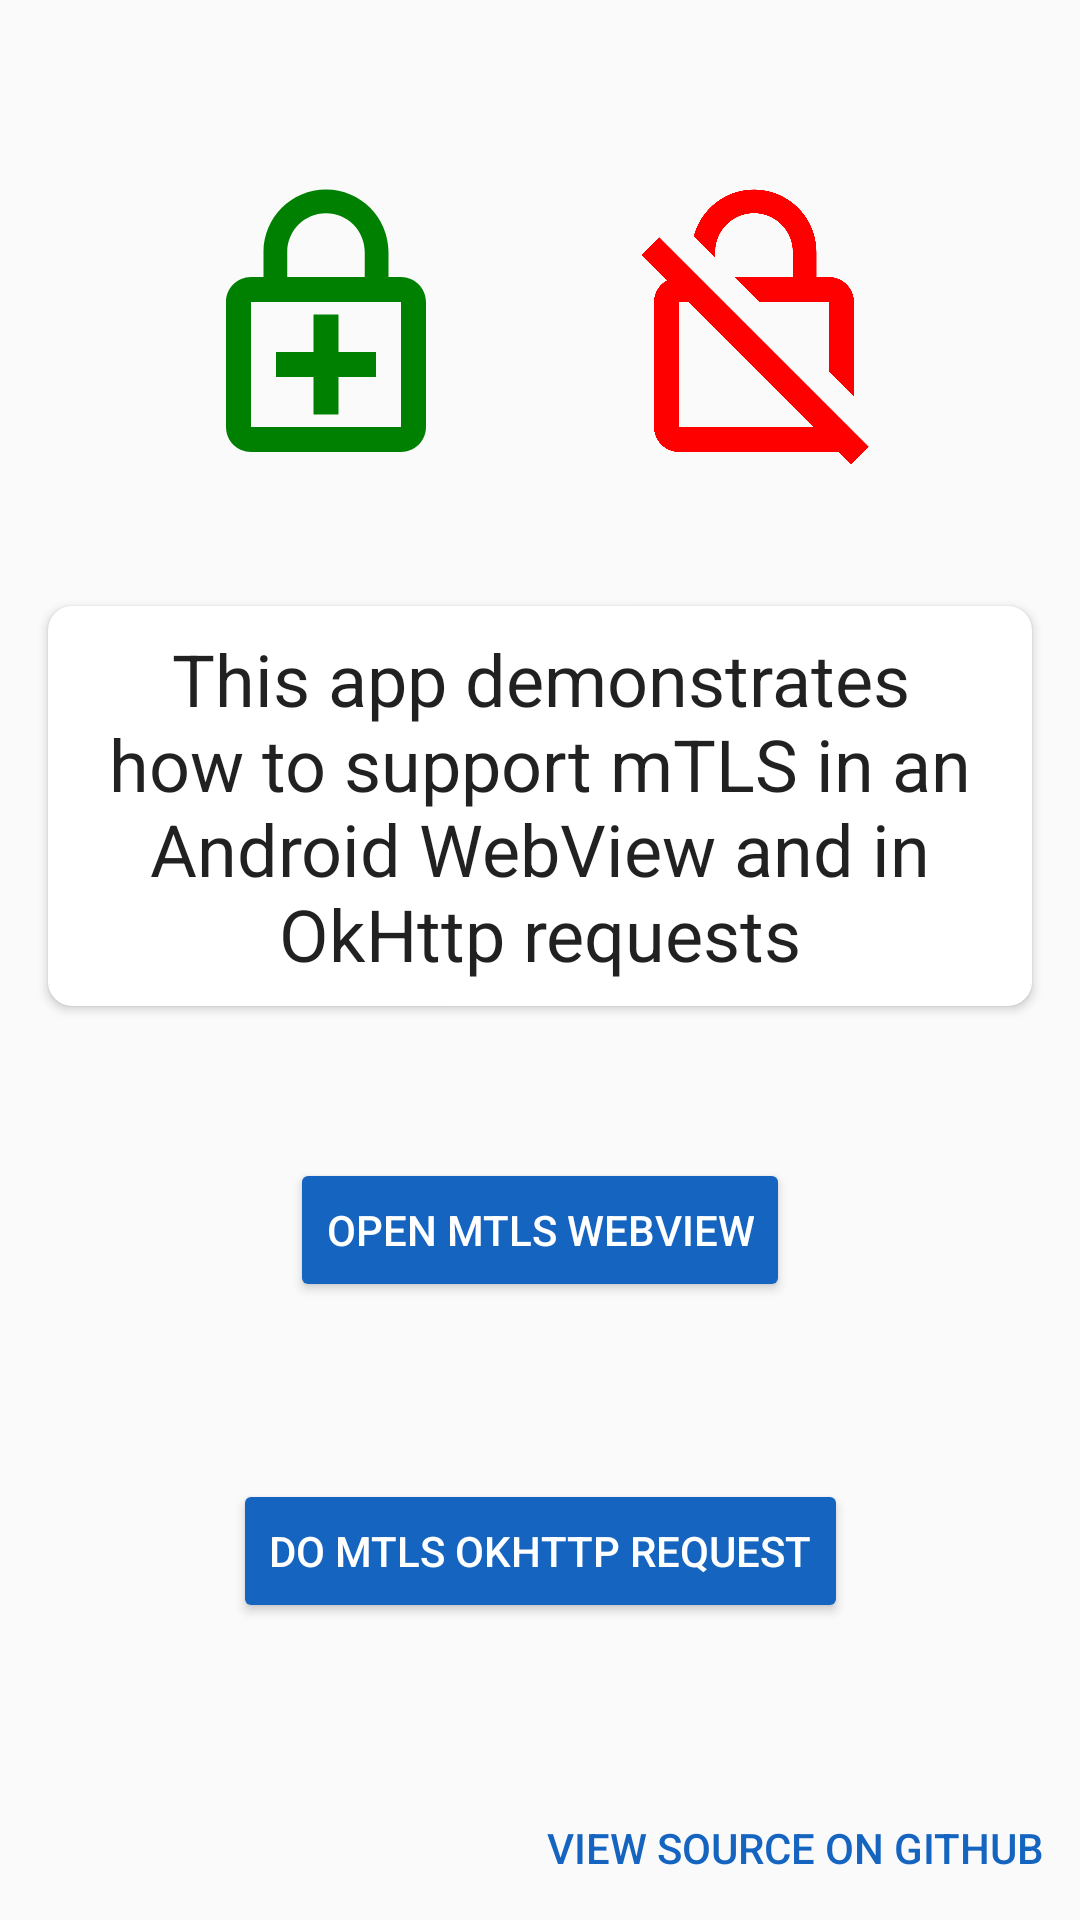

Produce the Android XML layout that renders to this screen, including the resource entries it uses.
<!-- AndroidManifest.xml: activity theme AppTheme.NoActionBar -->
<!-- res/layout/fragment_main.xml -->
<?xml version="1.0" encoding="utf-8"?>

<androidx.constraintlayout.widget.ConstraintLayout xmlns:android="http://schemas.android.com/apk/res/android"
    xmlns:app="http://schemas.android.com/apk/res-auto"
    xmlns:tools="http://schemas.android.com/tools"
    android:layout_width="match_parent"
    android:layout_height="match_parent"
    tools:context=".MainFragment">

    <androidx.constraintlayout.widget.Guideline
        android:id="@+id/start_margin"
        android:layout_width="wrap_content"
        android:layout_height="wrap_content"
        android:orientation="vertical"
        app:layout_constraintGuide_begin="16dp" />

    <androidx.constraintlayout.widget.Guideline
        android:id="@+id/end_margin"
        android:layout_width="wrap_content"
        android:layout_height="wrap_content"
        android:orientation="vertical"
        app:layout_constraintGuide_end="16dp" />

    <androidx.constraintlayout.widget.Guideline
        android:id="@+id/top_margin"
        android:layout_width="wrap_content"
        android:layout_height="wrap_content"
        android:orientation="horizontal"
        app:layout_constraintGuide_begin="16dp" />

    <ImageView
        android:id="@+id/mtls_on"
        android:layout_width="100dp"
        android:layout_height="100dp"
        android:contentDescription="@string/secure_icon"
        android:src="@drawable/ic_mtls_on"
        app:layout_constraintBottom_toTopOf="@id/card_view"
        app:layout_constraintEnd_toStartOf="@id/mtls_off"
        app:layout_constraintStart_toEndOf="@id/start_margin"
        app:layout_constraintTop_toBottomOf="@id/top_margin" />

    <ImageView
        android:id="@+id/mtls_off"
        android:layout_width="100dp"
        android:layout_height="100dp"
        android:contentDescription="@string/insecure_icon"
        android:src="@drawable/ic_mtls_off"
        app:layout_constraintEnd_toStartOf="@id/end_margin"
        app:layout_constraintStart_toEndOf="@id/mtls_on"
        app:layout_constraintTop_toTopOf="@id/mtls_on" />

    <androidx.cardview.widget.CardView
        android:id="@+id/card_view"
        android:layout_width="0dp"
        android:layout_height="wrap_content"
        app:cardCornerRadius="8dp"
        app:contentPadding="8dp"
        app:layout_constraintBottom_toTopOf="@id/button_web_view"
        app:layout_constraintEnd_toStartOf="@id/end_margin"
        app:layout_constraintStart_toEndOf="@id/start_margin"
        app:layout_constraintTop_toBottomOf="@id/mtls_on">

        <TextView
            android:id="@+id/textview_first"
            style="@style/TextAppearance.AppCompat.Headline"
            android:layout_width="wrap_content"
            android:layout_height="wrap_content"
            android:text="@string/description"
            android:textAlignment="center" />
    </androidx.cardview.widget.CardView>

    <Button
        android:id="@+id/button_web_view"
        android:layout_width="wrap_content"
        android:layout_height="wrap_content"
        android:layout_margin="8dp"
        android:text="@string/open_web_view"
        app:layout_constraintBottom_toTopOf="@id/button_ok_http"
        app:layout_constraintEnd_toEndOf="parent"
        app:layout_constraintStart_toStartOf="parent"
        app:layout_constraintTop_toBottomOf="@id/card_view" />

    <Button
        android:id="@+id/button_ok_http"
        android:layout_width="wrap_content"
        android:layout_height="wrap_content"
        android:layout_margin="8dp"
        android:text="@string/ok_http_request"
        app:layout_constraintBottom_toTopOf="@id/button_source"
        app:layout_constraintEnd_toEndOf="parent"
        app:layout_constraintStart_toStartOf="parent"
        app:layout_constraintTop_toBottomOf="@+id/button_web_view" />

    <Button
        android:id="@+id/button_source"
        style="@style/Widget.AppCompat.Button.Borderless.Colored"
        android:layout_width="wrap_content"
        android:layout_height="wrap_content"
        android:text="@string/view_source"
        app:layout_constraintBottom_toBottomOf="parent"
        app:layout_constraintEnd_toEndOf="parent" />
</androidx.constraintlayout.widget.ConstraintLayout>
<!-- resources referenced by this layout -->
<resources>
  <!-- drawable ic_mtls_off (drawable) -->
  <vector xmlns:android="http://schemas.android.com/apk/res/android"
      android:width="18dp"
      android:height="18dp"
      android:viewportWidth="24"
      android:viewportHeight="24">
    <path
        android:pathData="M8.9,6c0,-1.71 1.39,-3.1 3.1,-3.1s3.1,1.39 3.1,3.1v2h-4.66l2,2H18v5.56l2,2V10c0,-1.1 -0.9,-2 -2,-2h-1V6c0,-2.76 -2.24,-5 -5,-5 -2.32,0 -4.26,1.59 -4.82,3.74L8.9,6.46V6zM4.41,4.81L3,6.22l2.04,2.04C4.42,8.6 4,9.25 4,10v10c0,1.1 0.9,2 2,2h12.78l1,1 1.41,-1.41L4.41,4.81zM6,20V10h0.78l10,10H6z"
        android:fillColor="#ff0000"/>
  </vector>
  <!-- drawable ic_mtls_on (drawable) -->
  <vector xmlns:android="http://schemas.android.com/apk/res/android"
      android:width="18dp"
      android:height="18dp"
      android:viewportWidth="24"
      android:viewportHeight="24">
    <path
        android:pathData="M18,8h-1L17,6c0,-2.76 -2.24,-5 -5,-5S7,3.24 7,6v2L6,8c-1.1,0 -2,0.9 -2,2v10c0,1.1 0.9,2 2,2h12c1.1,0 2,-0.9 2,-2L20,10c0,-1.1 -0.9,-2 -2,-2zM8.9,6c0,-1.71 1.39,-3.1 3.1,-3.1 1.71,0 3.1,1.39 3.1,3.1v2L8.9,8L8.9,6zM18,20L6,20L6,10h12v10zM13,11h-2v3L8,14v2h3v3h2v-3h3v-2h-3z"
        android:fillColor="#008000"/>
  </vector>
  <string name="description">This app demonstrates how to support mTLS in an Android WebView and in OkHttp requests</string>
  <string name="insecure_icon">Insecure Icon</string>
  <string name="ok_http_request">Do mTLS OkHttp Request</string>
  <string name="open_web_view">Open mTLS WebView</string>
  <string name="secure_icon">Secure Icon</string>
  <string name="view_source">View Source on GitHub</string>
  <style name="AppTheme.NoActionBar">
          <item name="windowActionBar">false</item>
          <item name="windowNoTitle">true</item>
      </style>
</resources>
